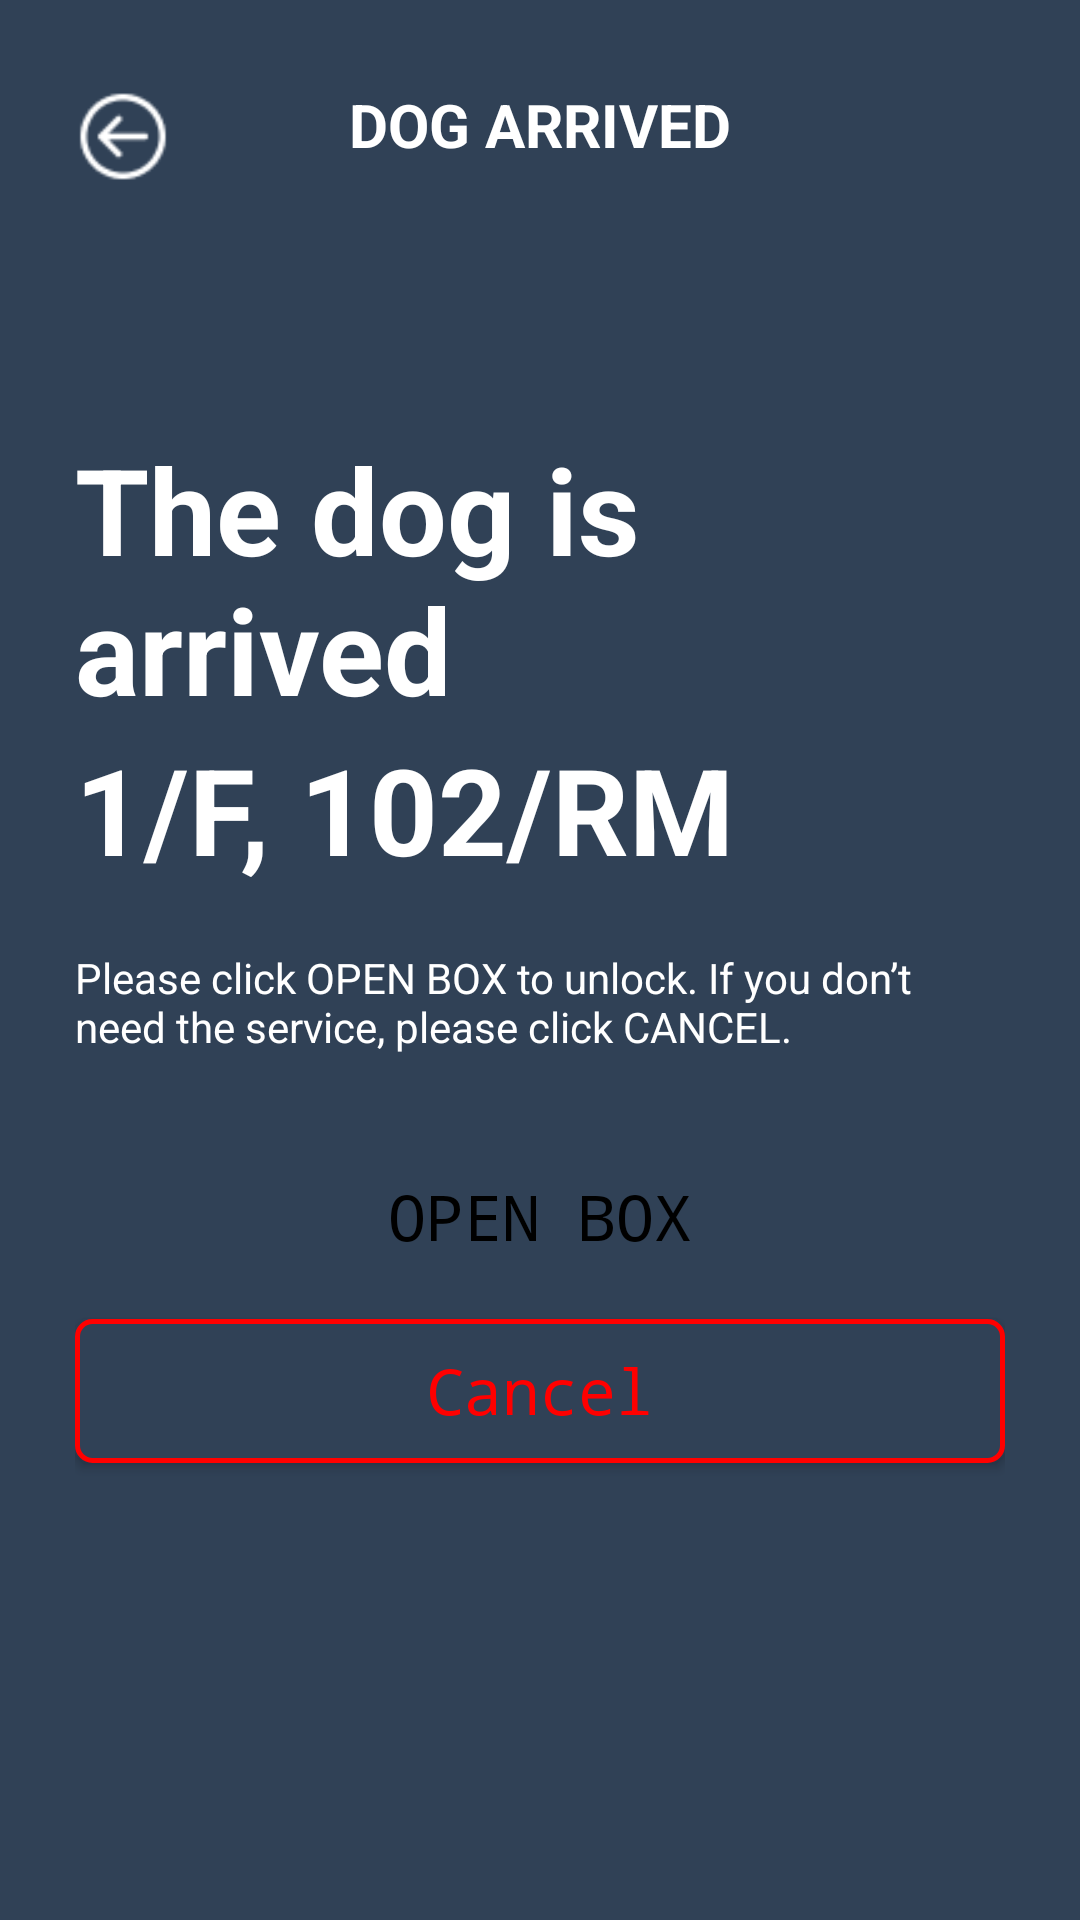

Produce the Android XML layout that renders to this screen, including the resource entries it uses.
<!-- AndroidManifest.xml: application theme Theme.FYP_robot_dog_AndroidX -->
<!-- res/layout/activity_home_pickup_item.xml -->
<?xml version="1.0" encoding="utf-8"?>
<LinearLayout xmlns:tools="http://schemas.android.com/tools"
    android:background="@color/backgroundColor"
    android:orientation="vertical"
    android:layout_width="match_parent"
    android:layout_height="match_parent"
    xmlns:android="http://schemas.android.com/apk/res/android">

    <RelativeLayout
        android:layout_width="match_parent"
        android:layout_height="wrap_content"
        android:layout_marginTop="20dp"
        android:layout_centerVertical="true">

        <TextView
            android:id="@+id/tvText"
            android:layout_width="wrap_content"
            android:layout_height="wrap_content"
            android:layout_centerInParent="true"
            android:layout_marginLeft="10dp"
            android:layout_marginRight="10dp"
            android:text="DOG ARRIVED"
            android:textSize="20dp"
            android:textStyle="bold"
            android:textColor="#FFFFFF"
            />

        <ImageView
            android:layout_width="wrap_content"
            android:layout_height="35dp"
            android:layout_marginTop="8dp"
            android:src="@drawable/back"
            android:onClick="back"
            android:layout_marginLeft="20dp"
            />

    </RelativeLayout>

    <LinearLayout
        android:layout_width="match_parent"
        android:layout_height="match_parent"
        android:orientation="vertical"
        android:layout_marginLeft="25dp"
        android:layout_marginRight="25dp"
        xmlns:android="http://schemas.android.com/apk/res/android"
        >

        <TextView
            android:layout_width="wrap_content"
            android:layout_height="wrap_content"
            android:text="The dog is arrived "
            android:textSize="40dp"
            android:textColor="@color/white"
            android:textStyle="bold"
            android:layout_marginTop="80dp"
            />

        <TextView
            android:layout_width="wrap_content"
            android:layout_height="wrap_content"
            android:text="1/F, 102/RM"
            android:textSize="40dp"
            android:id="@+id/place"
            android:textColor="@color/white"
            android:textStyle="bold"
            />

        <TextView
            android:layout_width="wrap_content"
            android:layout_height="wrap_content"
            android:text="@string/pickup_item_welcome_message"
            android:textColor="@color/white"
            android:layout_marginTop="20dp"
            android:layout_marginBottom="30dp"
            />

        <Button
            android:layout_width="match_parent"
            android:layout_height="wrap_content"
            android:background="@drawable/white_button"
            android:textAllCaps="false"
            android:fontFamily="monospace"
            android:text="OPEN BOX"
            android:onClick="openBox"
            android:textSize="21dp"
            android:textColor="@color/black"
            />

        <Button
            android:layout_width="match_parent"
            android:layout_height="wrap_content"
            android:layout_marginTop="10dp"
            android:background="@drawable/red_button"
            android:fontFamily="monospace"
            android:textColor="@color/red"
            android:textAllCaps="false"
            android:onClick="cancel"
            android:textSize="21dp"
            android:text="Cancel"
            />

    </LinearLayout>


</LinearLayout>
<!-- resources referenced by this layout -->
<resources>
  <color name="backgroundColor">#304156</color>
  <color name="black">#FF000000</color>
  <color name="red">#FF0000</color>
  <color name="white">#FFFFFFFF</color>
  <!-- drawable back: png bitmap (drawable-v24, 706 bytes) -->
  <!-- drawable red_button (drawable) -->
  <?xml version="1.0" encoding="utf-8"?>
  <shape xmlns:android="http://schemas.android.com/apk/res/android">
      <solid android:color="@color/backgroundColor" />
      <stroke android:color="@color/red" android:width="1.5dp" />
      <corners android:radius="5dp"/>
  </shape>
  <string name="pickup_item_welcome_message">Please click <font android:typeFace="bold">OPEN BOX</font>  to unlock. If you don’t need the service, please click CANCEL.</string>
  <style name="Theme.FYP_robot_dog_AndroidX" parent="Theme.AppCompat.Light.DarkActionBar">
          
          <item name="colorPrimary">@color/purple_500</item>
          <item name="colorPrimaryDark">@color/purple_700</item>
          <item name="colorAccent">@color/teal_200</item>
          
      </style>
  <color name="purple_500">#FF6200EE</color>
  <color name="purple_700">#FF3700B3</color>
  <color name="teal_200">#FF03DAC5</color>
</resources>
